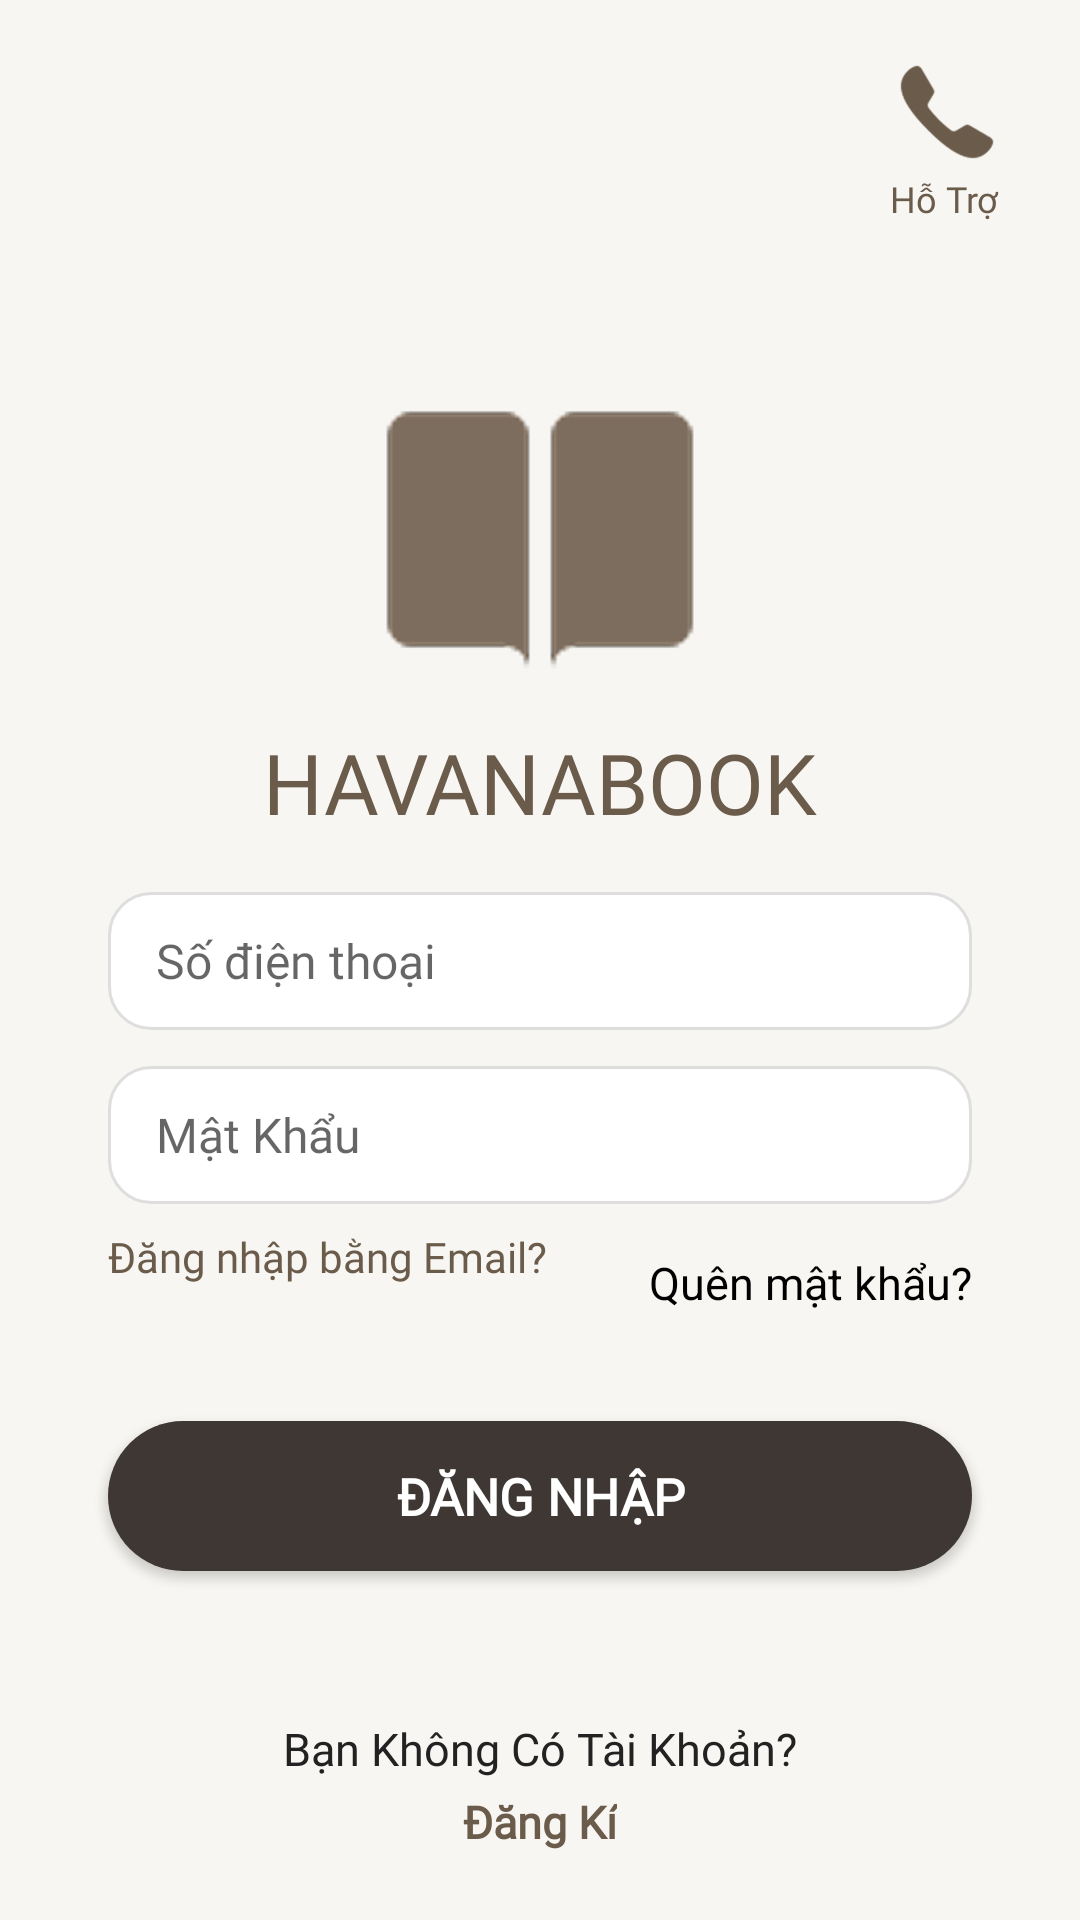

Reconstruct the res/layout file that produces this screen, plus the resources it refers to.
<!-- AndroidManifest.xml: application theme Theme.DACNapp -->
<!-- res/layout/activity_login.xml -->
<LinearLayout xmlns:android="http://schemas.android.com/apk/res/android"
    xmlns:tools="http://schemas.android.com/tools"
    android:orientation="vertical"
    android:padding="0dp"
    android:layout_width="match_parent"
    android:layout_height="match_parent"
    android:background="#F7F6F2">

    
    <FrameLayout
        android:layout_width="match_parent"
        android:layout_height="108dp">

        <LinearLayout
            android:id="@+id/supportLayout"
            android:layout_width="wrap_content"
            android:layout_height="match_parent"
            android:layout_gravity="end"
            android:orientation="vertical"
            android:padding="18dp"
            android:clickable="true"
            android:focusable="true"
            android:background="?attr/selectableItemBackground">

            <ImageView
                android:layout_width="54dp"
                android:layout_height="40dp"
                android:src="@drawable/ic_support"
                android:tint="#6B5B4B"
                tools:ignore="UseAppTint" />

            <TextView
                android:layout_width="wrap_content"
                android:layout_height="wrap_content"
                android:layout_gravity="center_horizontal"
                android:fontFamily="@font/quicksand_regular"
                android:text="Hỗ Trợ"
                android:textColor="#6B5B4B"
                android:textSize="12sp" />
        </LinearLayout>
    </FrameLayout>

    
    <ImageView
        android:layout_width="126dp"
        android:layout_height="117dp"
        android:layout_gravity="center_horizontal"
        android:layout_marginTop="10dp"
        android:layout_marginBottom="7dp"
        android:src="@drawable/logo_book" />

    
    <TextView
        android:text="HAVANABOOK"
        android:textSize="28sp"
        android:textColor="#6B5B4B"
        android:fontFamily="@font/quicksand_regular"
        android:layout_width="wrap_content"
        android:layout_height="wrap_content"
        android:layout_gravity="center_horizontal"
        android:layout_marginBottom="18dp"/>

    
    <EditText
        android:id="@+id/edtPhone"
        android:hint="Số điện thoại"
        android:layout_width="match_parent"
        android:layout_height="46dp"
        android:background="@drawable/input_bg"
        android:fontFamily="@font/quicksand_regular"
        android:textColor="#222"
        android:textSize="16sp"
        android:layout_marginStart="36dp"
        android:layout_marginEnd="36dp"
        android:layout_marginBottom="12dp"
        android:paddingStart="16dp"
        android:paddingEnd="16dp"
        android:inputType="phone"
        android:visibility="visible"/>

    
    <EditText
        android:id="@+id/edtEmail"
        android:hint="Email"
        android:layout_width="match_parent"
        android:layout_height="46dp"
        android:background="@drawable/input_bg"
        android:fontFamily="@font/quicksand_regular"
        android:textColor="#222"
        android:textSize="16sp"
        android:layout_marginStart="36dp"
        android:layout_marginEnd="36dp"
        android:layout_marginBottom="12dp"
        android:paddingStart="16dp"
        android:paddingEnd="16dp"
        android:inputType="textEmailAddress"
        android:visibility="gone"/>

    
    <EditText
        android:id="@+id/edtPassword"
        android:hint="Mật Khẩu"
        android:layout_width="match_parent"
        android:layout_height="46dp"
        android:background="@drawable/input_bg"
        android:fontFamily="@font/quicksand_regular"
        android:textColor="#222"
        android:textSize="16sp"
        android:layout_marginStart="36dp"
        android:layout_marginEnd="36dp"
        android:paddingStart="16dp"
        android:paddingEnd="16dp"
        android:inputType="textPassword"/>

    
    <LinearLayout
        android:layout_width="match_parent"
        android:layout_height="wrap_content"
        android:orientation="horizontal"
        android:layout_marginTop="8dp"
        android:layout_marginBottom="20dp"
        android:paddingStart="36dp"
        android:paddingEnd="36dp">

        <TextView
            android:id="@+id/tvLoginTypeNote"
            android:layout_width="wrap_content"
            android:layout_height="wrap_content"
            android:text="Đăng nhập bằng Email?"
            android:textColor="#6B5B4B"
            android:textSize="14sp"
            android:fontFamily="@font/quicksand_regular"
            android:layout_gravity="start"
            android:clickable="true"
            android:focusable="true"/>

        <View
            android:layout_width="0dp"
            android:layout_height="1dp"
            android:layout_weight="1"/>

        <TextView
            android:id="@+id/tvForgotPassword"
            android:layout_width="wrap_content"
            android:layout_height="wrap_content"
            android:text="Quên mật khẩu?"
            android:textColor="#000"
            android:textSize="15sp"
            android:layout_marginTop="8dp"
            android:layout_marginBottom="16dp"/>

    </LinearLayout>

    
    <Button
        android:id="@+id/btnLogin"
        android:text="Đăng Nhập"
        android:layout_width="match_parent"
        android:layout_height="50dp"
        android:layout_marginStart="36dp"
        android:layout_marginEnd="36dp"
        android:background="@drawable/btn_login_bg"
        android:textColor="#fff"
        android:textStyle="bold"
        android:fontFamily="@font/quicksand_regular"
        android:textSize="17sp"
        android:layout_marginBottom="22dp"/>

    
    <TextView
        android:id="@+id/tvMsg"
        android:layout_width="match_parent"
        android:layout_height="wrap_content"
        android:textColor="#F00"
        android:fontFamily="@font/quicksand_regular"
        android:paddingTop="8dp"/>

    
    <TextView
        android:id="@+id/tvNoAccount"
        android:text="Bạn Không Có Tài Khoản?"
        android:layout_width="wrap_content"
        android:layout_height="wrap_content"
        android:textColor="#222"
        android:textSize="15sp"
        android:fontFamily="@font/quicksand_regular"
        android:layout_gravity="center_horizontal"/>
    <TextView
        android:id="@+id/btnGoToRegister"
        android:text="Đăng Kí"
        android:layout_width="wrap_content"
        android:layout_height="wrap_content"
        android:textColor="#6B5B4B"
        android:textSize="15sp"
        android:fontFamily="@font/quicksand_regular"
        android:textStyle="bold"
        android:layout_gravity="center_horizontal"
        android:paddingTop="4dp"/>
</LinearLayout>
<!-- resources referenced by this layout -->
<resources>
  <!-- drawable btn_login_bg (drawable) -->
  <shape xmlns:android="http://schemas.android.com/apk/res/android">
      <solid android:color="#3E3734"/>
      <corners android:radius="25dp"/>
  </shape>
  <!-- drawable ic_support: png bitmap (drawable, 13851 bytes) -->
  <!-- drawable input_bg (drawable) -->
  <shape xmlns:android="http://schemas.android.com/apk/res/android">
      <solid android:color="#fff"/>
      <corners android:radius="14dp"/>
      <stroke android:width="1dp" android:color="#dedede"/>
  </shape>
  <!-- drawable logo_book: png bitmap (drawable, 17839 bytes) -->
  <style name="Theme.DACNapp" parent="Theme.MaterialComponents.DayNight.NoActionBar">
          
          <item name="colorPrimary">@color/purple_500</item>
          <item name="colorPrimaryVariant">@color/purple_700</item>
          <item name="colorOnPrimary">@color/white</item>
          
          <item name="colorSecondary">@color/teal_200</item>
          <item name="colorSecondaryVariant">@color/teal_700</item>
          <item name="colorOnSecondary">@color/black</item>
          
          <item name="android:statusBarColor">?attr/colorPrimaryVariant</item>
          
      </style>
  <!-- not gathered from this repository: default colours our renderer supplied (Android Studio template values) -->
  <color name="purple_500">#FF6200EE</color>
  <color name="purple_700">#FF3700B3</color>
  <color name="teal_200">#FF03DAC5</color>
  <color name="teal_700">#FF018786</color>
  <color name="black">#FF000000</color>
  <color name="white">#FFFFFFFF</color>
</resources>
